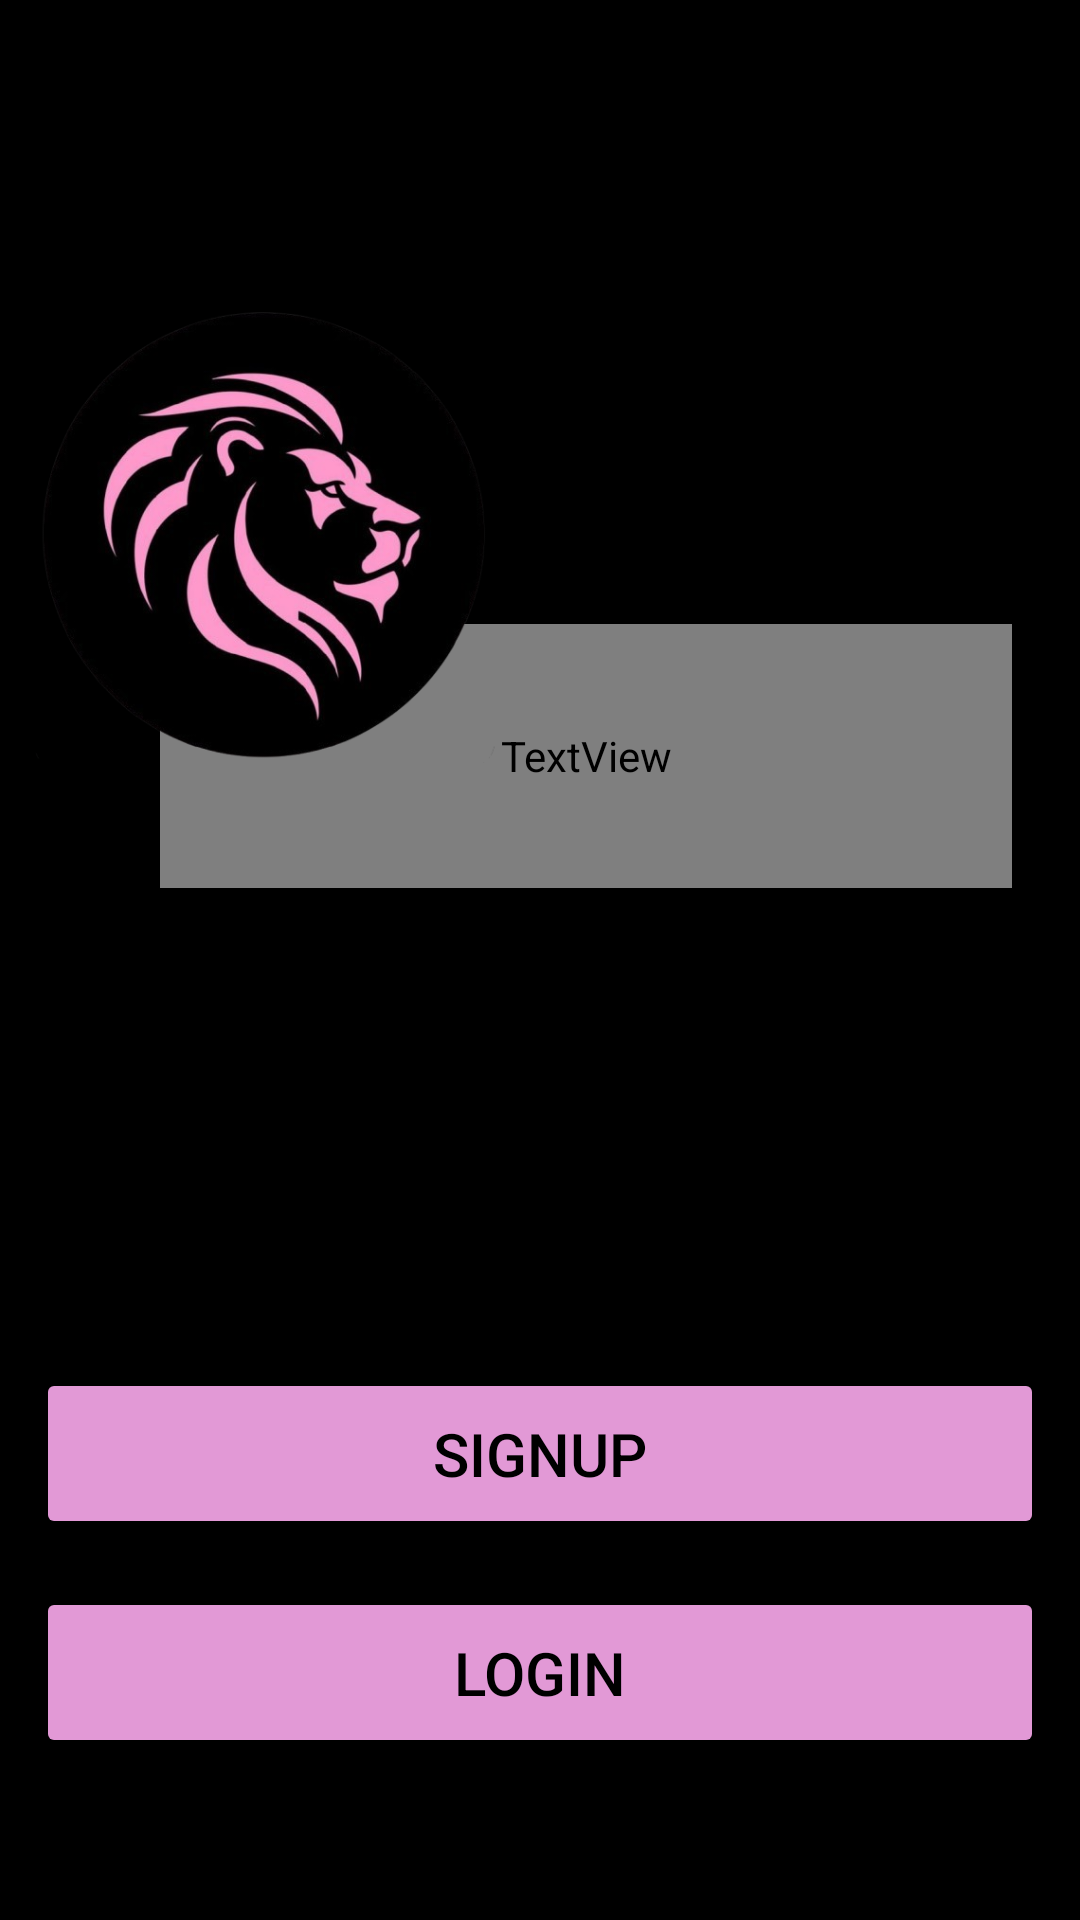

Android layout source for this screen:
<!-- AndroidManifest.xml: application theme Theme.LION -->
<!-- res/layout/activity_register.xml -->
<?xml version="1.0" encoding="utf-8"?>
<androidx.constraintlayout.widget.ConstraintLayout xmlns:android="http://schemas.android.com/apk/res/android"
    xmlns:app="http://schemas.android.com/apk/res-auto"
    xmlns:tools="http://schemas.android.com/tools"
    android:layout_width="match_parent"
    android:layout_height="match_parent"
    android:background="@android:color/black"
    android:id="@+id/register"
    android:gravity="center">

    <Button
        android:id="@+id/button"
        android:layout_width="336dp"
        android:layout_height="57dp"
        android:layout_marginTop="160dp"
        android:backgroundTint="@color/pink"
        android:text="Signup"
        android:textColor="@color/black"
        android:textSize="20dp"
        app:layout_constraintEnd_toEndOf="parent"
        app:layout_constraintStart_toStartOf="parent"
        app:layout_constraintTop_toBottomOf="@+id/textletitout" />

    <Button
        android:id="@+id/button2"
        android:layout_width="336dp"
        android:layout_height="57dp"
        android:layout_marginTop="16dp"
        android:backgroundTint="@color/pink"
        android:text="Login"
        android:textColor="@color/black"
        android:textSize="20dp"
        app:layout_constraintEnd_toEndOf="@+id/button"
        app:layout_constraintStart_toStartOf="@+id/button"
        app:layout_constraintTop_toBottomOf="@+id/button" />

    <TextView
        android:id="@+id/textletitout"
        android:layout_width="284dp"
        android:layout_height="88dp"
        android:layout_marginTop="208dp"
        android:fontFamily="@font/Lobster"
        android:gravity="center"
        android:text="Let it out!"
        android:textColor="@color/pink"
        android:textSize="40sp"
        app:layout_constraintEnd_toEndOf="parent"
        app:layout_constraintHorizontal_bias="0.7"
        app:layout_constraintStart_toStartOf="parent"
        app:layout_constraintTop_toTopOf="parent" />

    <ImageView
        android:id="@+id/imageView"
        android:layout_width="174dp"
        android:layout_height="156dp"
        android:layout_alignParentTop="true"
        app:layout_constraintBottom_toBottomOf="parent"
        app:layout_constraintEnd_toEndOf="parent"
        app:layout_constraintHorizontal_bias="0.0"
        app:layout_constraintStart_toStartOf="parent"
        app:layout_constraintTop_toTopOf="parent"
        app:layout_constraintVertical_bias="0.203"
        app:srcCompat="@drawable/logo" />
</androidx.constraintlayout.widget.ConstraintLayout>
<!-- resources referenced by this layout -->
<resources>
  <color name="black">#FF000000</color>
  <color name="pink">#E299D6</color>
  <!-- drawable logo: png bitmap (drawable, 173693 bytes) -->
  <style name="Theme.LION" parent="Base.Theme.LION" />
  <style name="Base.Theme.LION" parent="Theme.Material3.DayNight.NoActionBar">
          
          
      </style>
</resources>
